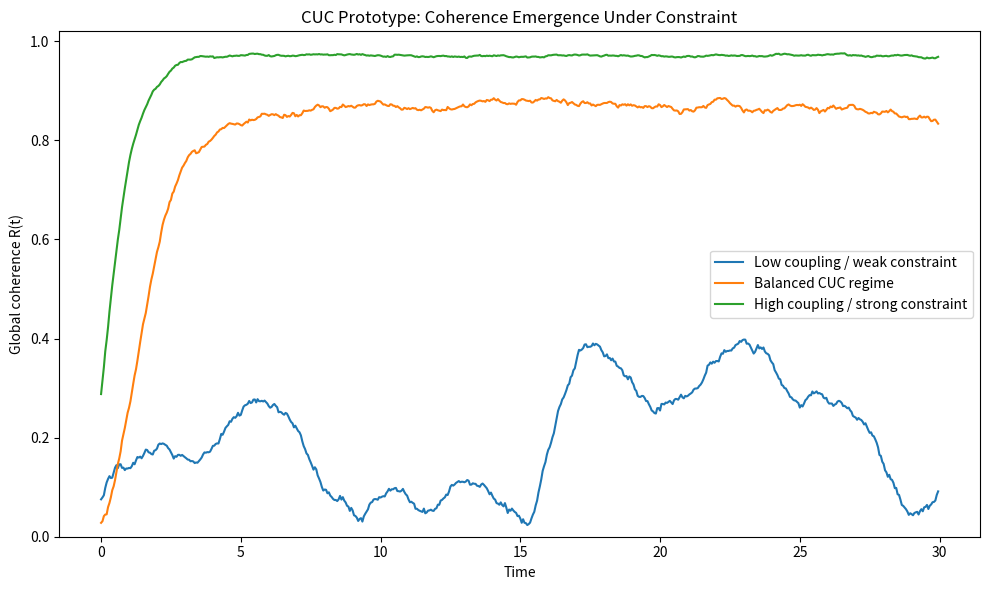

Python code for this plot:
import numpy as np
import matplotlib.pyplot as plt

np.random.seed(7)

N = 60
T = 600
dt = 0.05
time = np.arange(T) * dt

omega = np.random.normal(0.0, 0.6, size=N)

group = np.zeros(N, dtype=int)
group[N // 2:] = 1

adj = np.zeros((N, N), dtype=float)
for i in range(N):
    for j in range(N):
        if i == j:
            continue
        adj[i, j] = 1.0 if group[i] == group[j] else 0.18

def order_parameter(theta):
    return np.abs(np.exp(1j * theta).mean())

def simulate(K=1.5, boundary_strength=0.0, throughput=1.0, dissipation=0.15):
    theta = np.random.uniform(-np.pi, np.pi, size=N)
    R_hist = np.zeros(T)
    row_sums = adj.sum(axis=1)

    for t in range(T):
        mean0 = np.angle(np.exp(1j * theta[group == 0]).mean())
        mean1 = np.angle(np.exp(1j * theta[group == 1]).mean())

        dtheta = omega.copy()
        phase_diff = theta[None, :] - theta[:, None]
        coupling_term = (adj * np.sin(phase_diff)).sum(axis=1) / row_sums
        dtheta += throughput * K * coupling_term

        target = np.where(group == 0, mean0, mean1)
        dtheta += boundary_strength * np.sin(target - theta)

        noise = np.random.normal(0.0, np.sqrt(dt) * dissipation, size=N)
        theta = theta + dt * dtheta + noise
        theta = (theta + np.pi) % (2 * np.pi) - np.pi
        R_hist[t] = order_parameter(theta)

    return R_hist

R1 = simulate(K=0.65, boundary_strength=0.00, throughput=0.85, dissipation=0.22)
R2 = simulate(K=1.20, boundary_strength=0.35, throughput=1.00, dissipation=0.17)
R3 = simulate(K=1.80, boundary_strength=0.70, throughput=1.15, dissipation=0.12)

plt.figure(figsize=(10, 6))
plt.plot(time, R1, label='Low coupling / weak constraint')
plt.plot(time, R2, label='Balanced CUC regime')
plt.plot(time, R3, label='High coupling / strong constraint')
plt.xlabel('Time')
plt.ylabel('Global coherence R(t)')
plt.title('CUC Prototype: Coherence Emergence Under Constraint')
plt.ylim(0, 1.02)
plt.legend()
plt.tight_layout()
plt.show()
